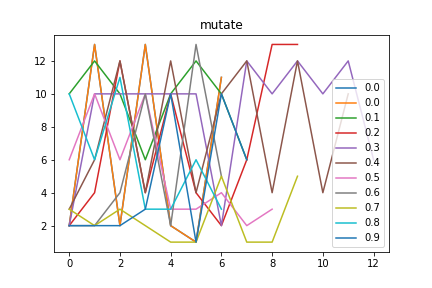

The data file committed next to this chart (first rows):
mutate, Avg_max_fit, Gen, Dataset, CosDist, Hof
0.0, 109.0, 3, [6, 6, 6, 6], 1.0, [2, 13, 2, 13, 2, 1, 11]
0.1, 109.0, 4, [6, 6, 6, 6], 0.5918, [10, 12, 10, 6, 10, 12, 10, 6]
0.2, 109.0, 17, [6, 6, 6, 6], 0.7764, [2, 4, 12, 4, 10, 4, 2, 6, 13, 13]
0.3, 109.0, 8, [6, 6, 6, 6], 0.874, [2, 10, 10, 10, 10, 10, 2, 12, 10, 12, 1…
0.4, 109, 45, [6, 6, 6, 6], 0.8378, [3, 6, 12, 4, 12, 4, 10, 12, 4, 12, 4, 1…
0.5, 109, 25, [6, 6, 6, 6], 0.5412, [6, 10, 6, 10, 3, 3, 4, 2, 3]
0.6, 108.9, 44, [6, 6, 6, 6], 1.0, [2, 2, 4, 10, 2, 13, 5]
0.7, 109, 23, [6, 6, 6, 6], 1.0, [3, 2, 3, 2, 1, 1, 5, 1, 1, 5]
0.8, 108.9, 45, [6, 6, 6, 6], 0.4836, [10, 6, 11, 3, 3, 6, 3]
0.9, 109.0, 27, [6, 6, 6, 6], 0.75, [2, 2, 2, 3, 10, 1, 10, 6]
